Run: headless pygame with SDL's dummy video driver; simulated clock (each Clock.tick advances the game by its frame time, no real sleeping); random seed 0; keys injected as events and as key.get_pressed() state; no mouse input.
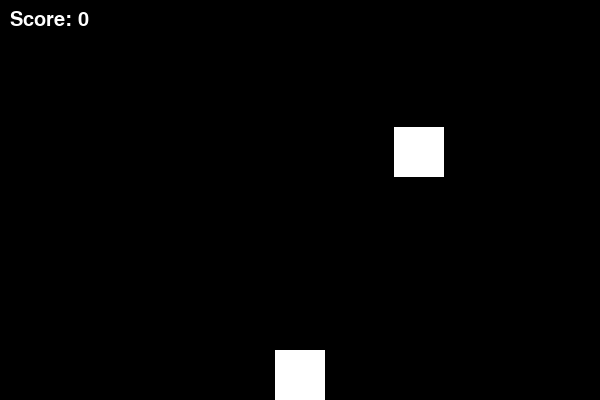
Frame 1 of 4 · flips 1–60 · no input
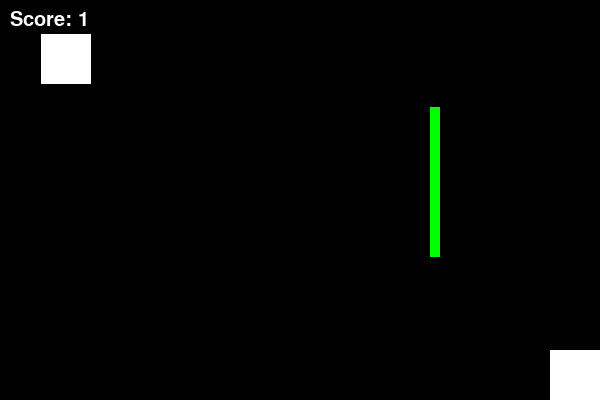
Frame 2 of 4 · flips 61–180 · tapped SPACE, RETURN · held RIGHT (→), D
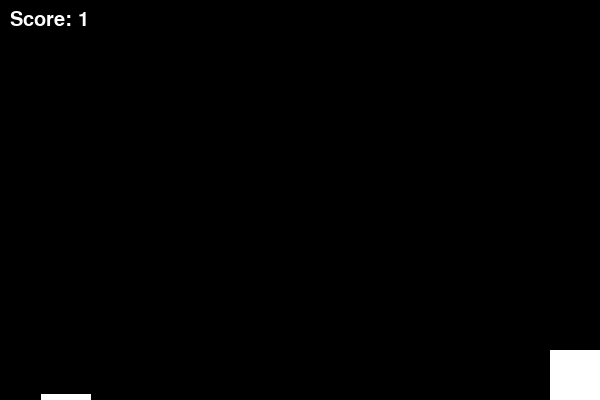
Frame 3 of 4 · flips 181–300 · held DOWN (↓), S
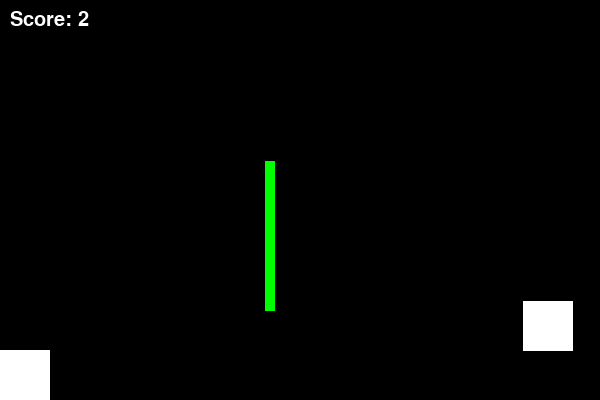
Frame 4 of 4 · flips 301–420 · held LEFT (←), A, UP (↑), W

The pygame program that drew these frames:

import pygame
import random

# Initialize Pygame
pygame.init()

# Set up the screen dimensions
SCREEN_WIDTH = 600
SCREEN_HEIGHT = 400
screen = pygame.display.set_mode((SCREEN_WIDTH, SCREEN_HEIGHT))
pygame.display.set_caption("Pygame Game")

# Colors
WHITE = (255, 255, 255)
BLACK = (0, 0, 0)

# Obstacle settings
obstacle_width = 50
obstacle_height = 50
obstacle_speed = 3

# Laser settings
laser_width = 10
laser_height = 150
laser_speed = 3

# Score
score = 0
font = pygame.font.SysFont(None, 30)

clock = pygame.time.Clock()
game_over = False

def draw_player(x, y):
    pygame.draw.rect(screen, WHITE, (x, y, player_width, player_height))

def draw_obstacle(x, y):
    pygame.draw.rect(screen, WHITE, (x, y, obstacle_width, obstacle_height))

def draw_laser(x, y):
    pygame.draw.rect(screen, "green", (x, y, laser_width, laser_height))

def display_score(score):
    score_text = font.render("Score: " + str(score), True, WHITE)
    screen.blit(score_text, (10, 10))

def game_loop():
    global game_over, score
    global player_width, player_height, player_speed

    # Player settings
    player_width = 50
    player_height = 50
    player_x = SCREEN_WIDTH // 2 - player_width // 2
    player_y = SCREEN_HEIGHT - player_height
    player_speed = 5

    obstacle_x = random.randint(0, SCREEN_WIDTH - obstacle_width)
    obstacle_y = -obstacle_height
    
    laser_x = random.randint(0, SCREEN_WIDTH - laser_width)
    laser_y = -laser_x

    while not game_over:
        for event in pygame.event.get():
            if event.type == pygame.QUIT:
                game_over = True

        keys = pygame.key.get_pressed()
        if keys[pygame.K_LEFT] and player_x > 0:
            player_x -= player_speed
        if keys[pygame.K_RIGHT] and player_x < SCREEN_WIDTH - player_width:
            player_x += player_speed

        screen.fill(BLACK)

        draw_player(player_x, player_y)
        draw_obstacle(obstacle_x, obstacle_y)
        draw_laser(laser_x, laser_y)


        obstacle_y += obstacle_speed
        laser_y += laser_speed

        if obstacle_y > SCREEN_HEIGHT:
            obstacle_x = random.randint(0, SCREEN_WIDTH - obstacle_width)
            obstacle_y = -obstacle_height
            score += 1

        if laser_y > SCREEN_HEIGHT:
            laser_x = random.randint(0, SCREEN_WIDTH - obstacle_width)
            laser_y = -laser_x

        if player_x < obstacle_x + obstacle_width and player_x + player_width > obstacle_x \
                and player_y < obstacle_y + obstacle_height and player_y + player_height > obstacle_y:
            game_over = True

        if player_x < laser_x + laser_width and player_x + player_width > laser_x \
                and player_y < laser_y + obstacle_height and player_y + player_height > laser_y:
            game_over = True

        display_score(score)

        pygame.display.update()
        clock.tick(60)

    pygame.quit()
    quit()

game_loop()
